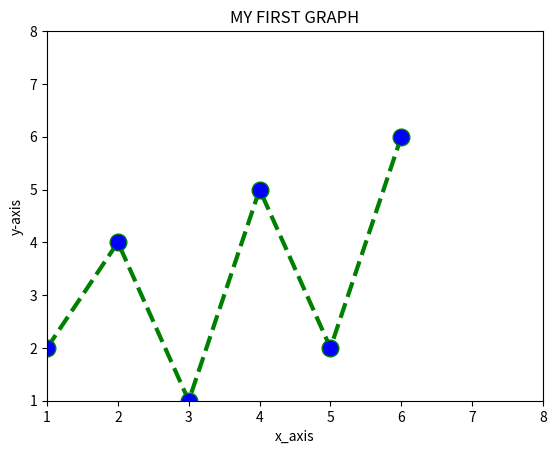

Generate this figure with matplotlib:
import matplotlib.pyplot as plt
x = [1,2,3,4,5,6]
y = [2,4,1,5,2,6]


plt.plot(x,y,color='green',linestyle='dashed',linewidth=3,marker='o',markerfacecolor='blue',markersize=12)


plt.xlim(1,8)
plt.ylim(1,8)



plt.xlabel('x_axis')
plt.ylabel('y-axis')
plt.title('MY FIRST GRAPH')
plt.show()